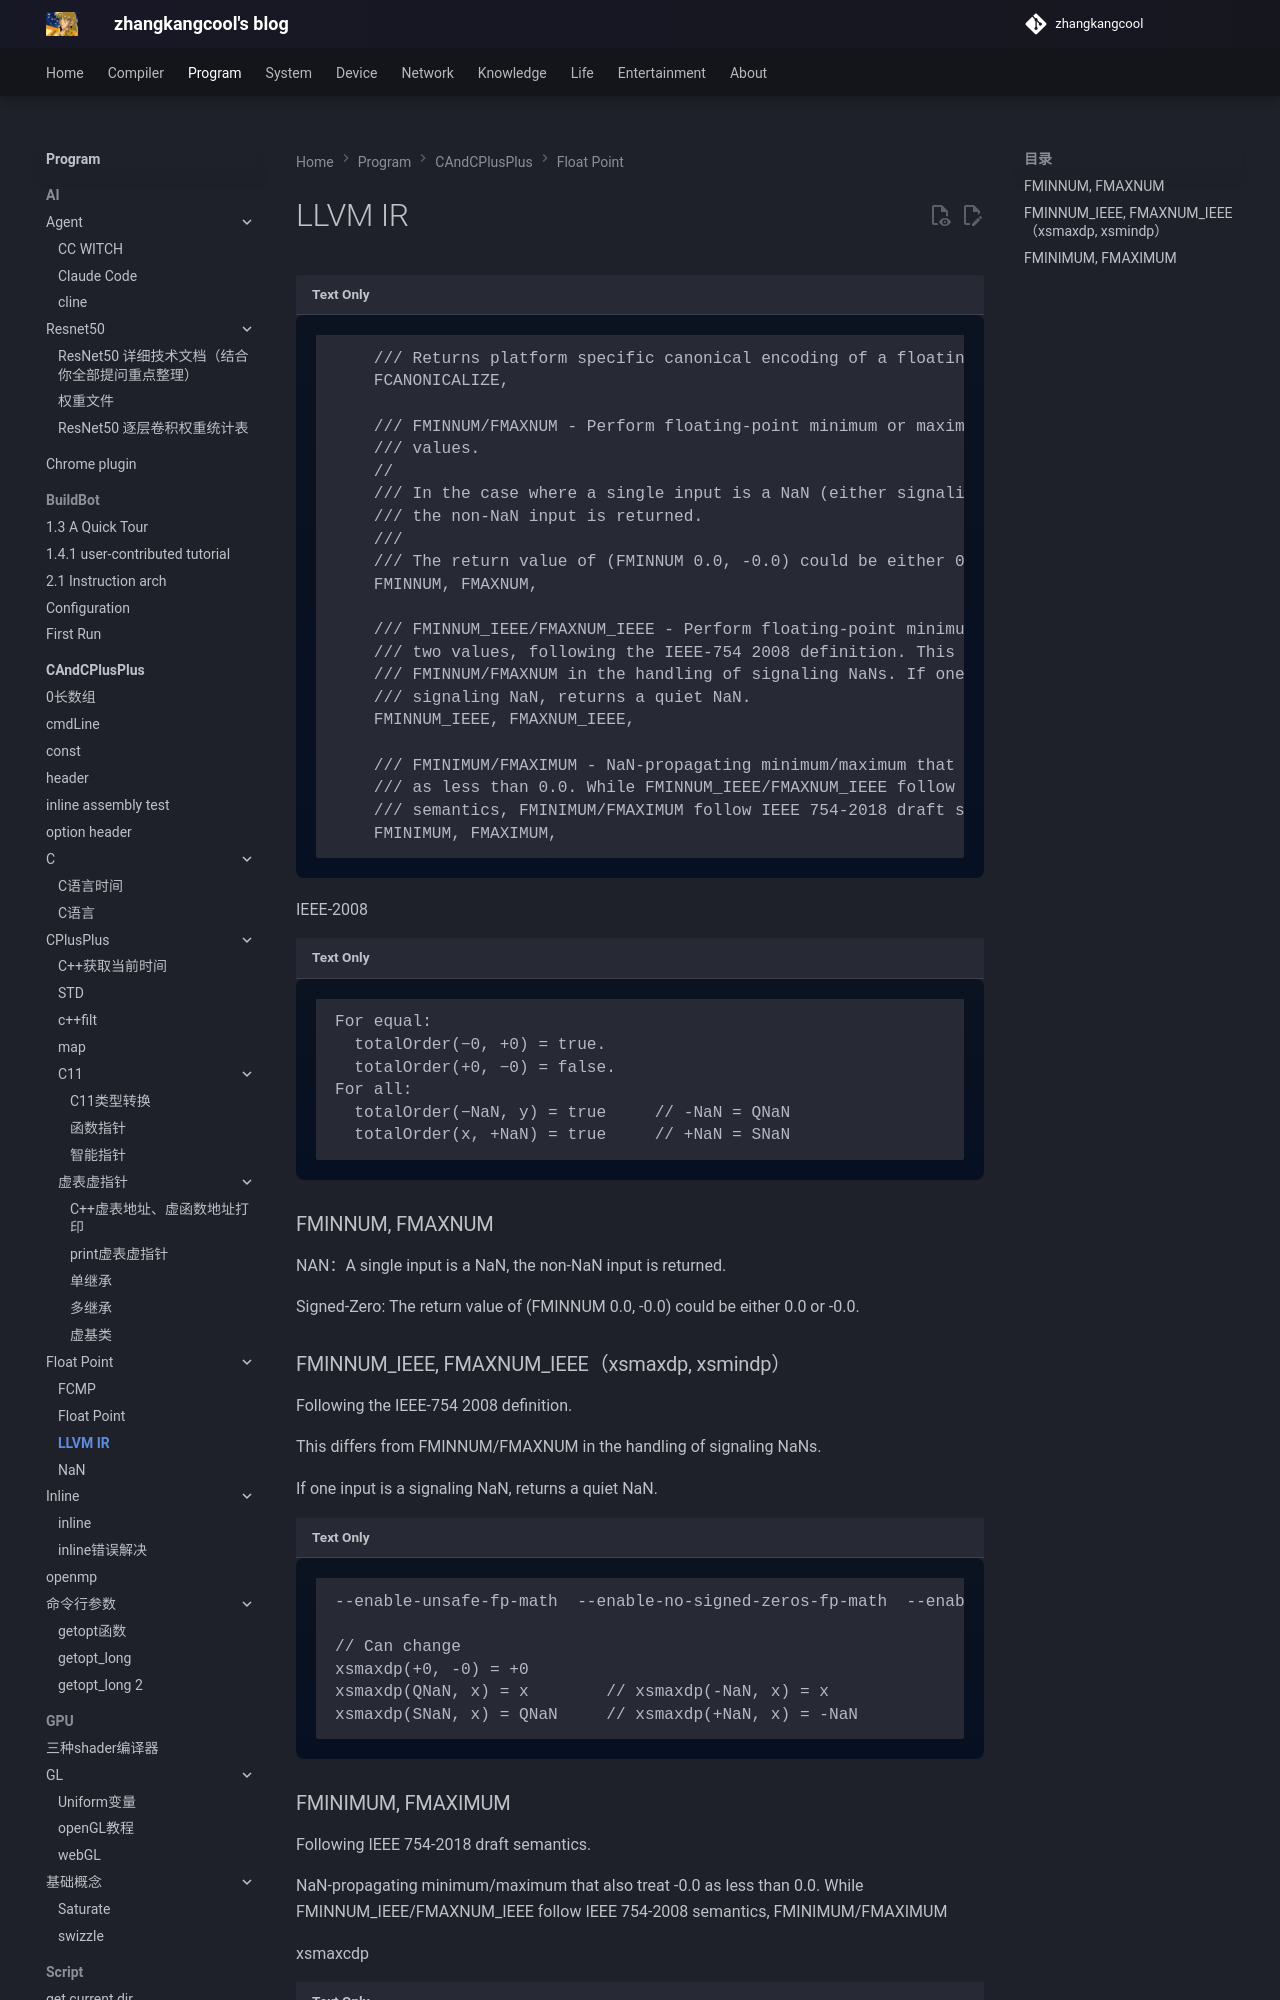

repository: zhangkangcool/zhangkangcool.github.io · page: Program/CAndCPlusPlus/Float Point/LLVM IR/index.html · generator: mkdocs

<h1 align="center">LLVM IR</h1>






```
    /// Returns platform specific canonical encoding of a floating point number.
    FCANONICALIZE,
    
    /// FMINNUM/FMAXNUM - Perform floating-point minimum or maximum on two
    /// values.
    //
    /// In the case where a single input is a NaN (either signaling or quiet),
    /// th
